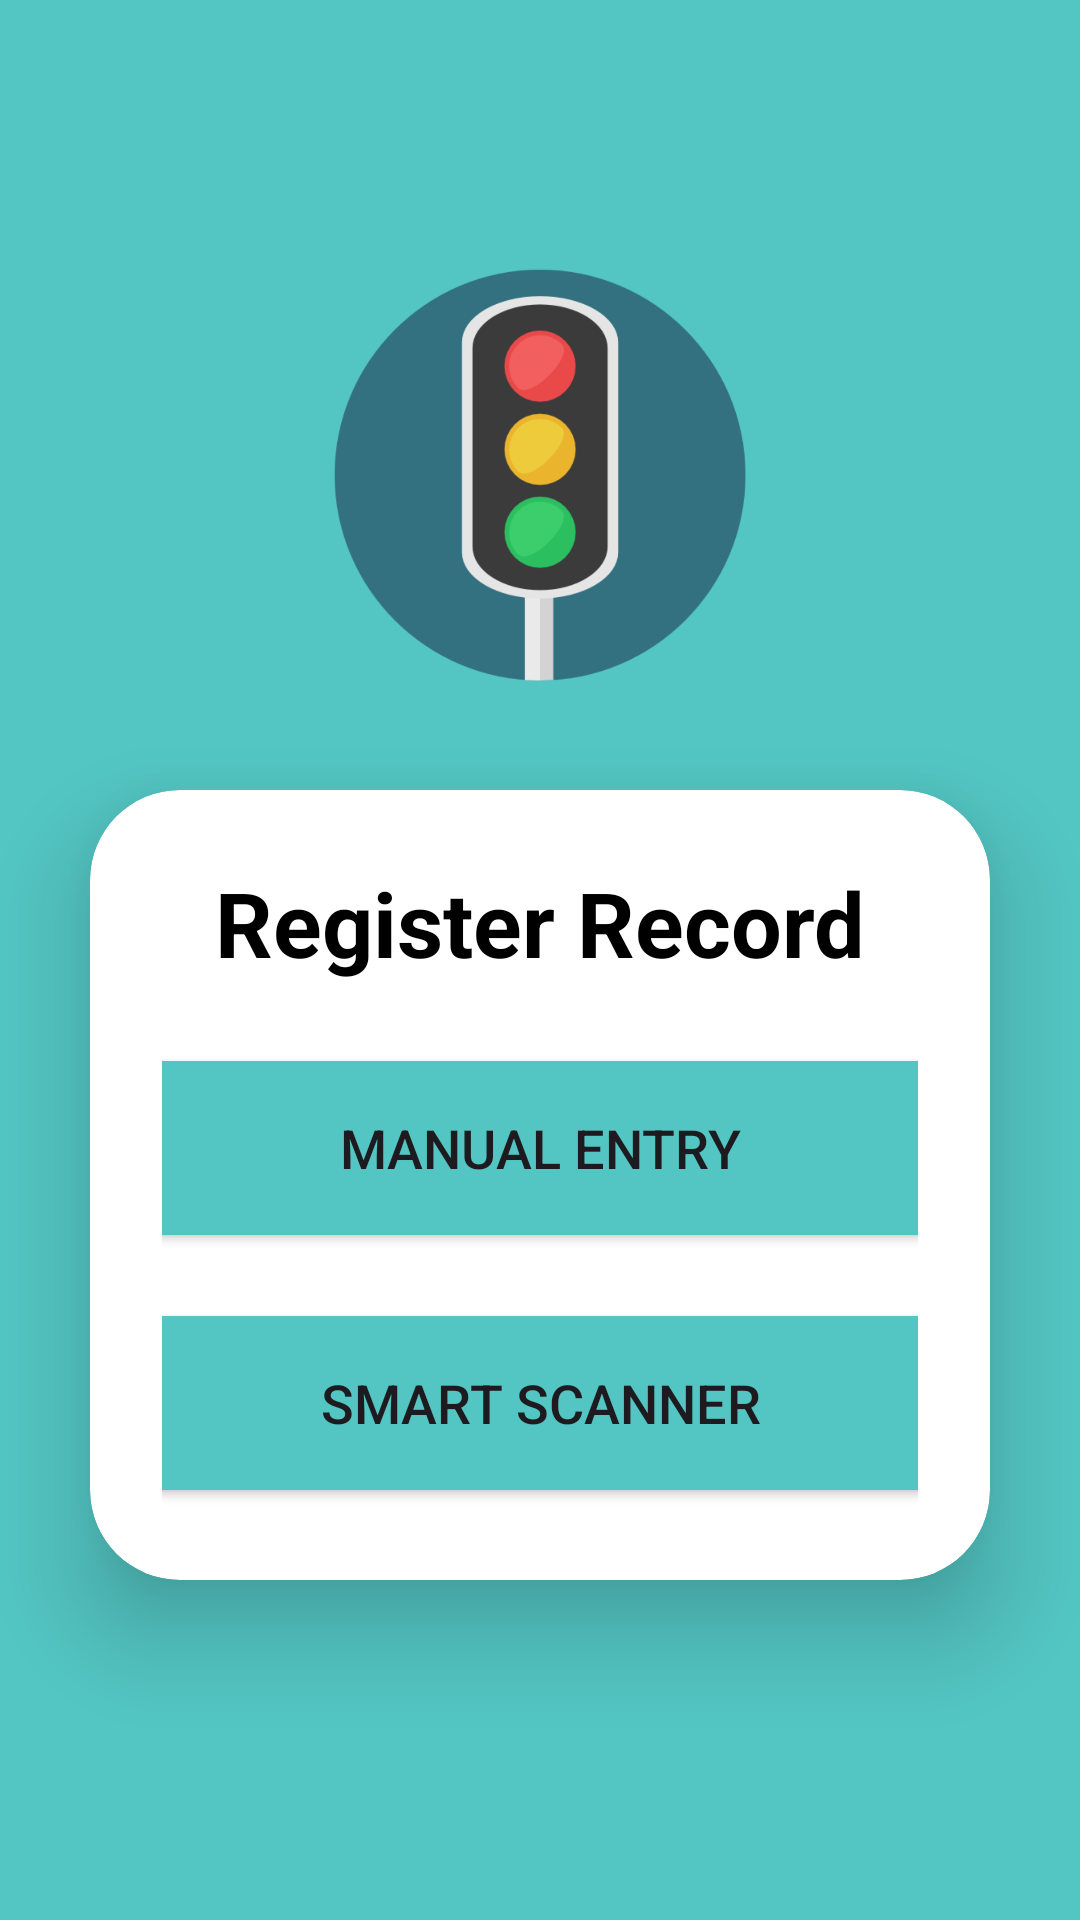

Layout XML and referenced resources for this Android screen:
<!-- AndroidManifest.xml: application theme Theme.LoginScreen -->
<!-- res/layout/test.xml -->
<?xml version="1.0" encoding="utf-8"?>
<LinearLayout
    xmlns:android="http://schemas.android.com/apk/res/android"
    xmlns:app="http://schemas.android.com/apk/res-auto"
    xmlns:tools="http://schemas.android.com/tools"
    android:layout_width="match_parent"
    android:layout_height="match_parent"
    android:background="@drawable/login_background"
    android:orientation="vertical"
    android:gravity="center"
    tools:context=".Register2">

    <ImageView
        android:layout_width="250dp"
        android:layout_height="150dp"
        android:id="@+id/loginImage"
        android:src="@drawable/loginbkg"
        android:layout_gravity="center_horizontal"/>

    <androidx.cardview.widget.CardView
        android:layout_width="match_parent"
        android:layout_height="wrap_content"
        android:layout_margin="30dp"
        app:cardCornerRadius="30dp"
        app:cardElevation="20dp"
        android:background="@drawable/custom_edittext">

        <LinearLayout
            android:layout_width="match_parent"
            android:layout_height="wrap_content"
            android:orientation="vertical"
            android:layout_gravity="center_horizontal"
            android:padding="24dp">

            <TextView
                android:layout_width="match_parent"
                android:layout_height="wrap_content"
                android:text="Register Record"
                android:id="@+id/registerRecordText"
                android:textSize="30sp"
                android:textAlignment="center"
                android:layout_gravity="center_horizontal"
                android:textStyle="bold"
                android:textColor="@color/black"/>

            <Button
                android:layout_width="280dp"
                android:layout_height="70dp"
                android:id="@+id/manualEntryButton"
                android:text="Manual entry"
                android:textSize="18sp"
                android:backgroundTint="@color/blue"
                android:layout_gravity="center_horizontal"
                android:gravity="center"
                android:layout_marginTop="20dp" />

            <Button
                android:layout_width="280dp"
                android:layout_height="70dp"
                android:id="@+id/smartScanButton"
                android:text="Smart scanner"
                android:textSize="18sp"
                android:backgroundTint="@color/blue"
                android:layout_gravity="center_horizontal"
                android:gravity="center"
                android:layout_marginTop="15dp"/>

        </LinearLayout>
    </androidx.cardview.widget.CardView>
</LinearLayout>
<!-- resources referenced by this layout -->
<resources>
  <color name="black">#FF000000</color>
  <color name="blue">#53C6C3</color>
  <!-- drawable login_background (drawable) -->
  <?xml version="1.0" encoding="utf-8"?>
  <shape xmlns:android="http://schemas.android.com/apk/res/android">
  
      <gradient android:type="linear" android:angle="100"
          android:startColor="#53C6C3" android:endColor="#53C6C3"/>
  </shape>
  <!-- drawable loginbkg: png bitmap (drawable, 110070 bytes) -->
  <style name="Theme.LoginScreen" parent="Base.Theme.LoginScreen" />
  <style name="Base.Theme.LoginScreen" parent="Theme.Material3.DayNight.NoActionBar">
          
          <item name="colorPrimary">@color/blue</item>
          <item name="colorPrimaryVariant">@color/blue</item>
          <item name="colorOnPrimary">@color/white</item>
          
          <item name="colorSecondary">@color/teal_200</item>
          <item name="colorSecondaryVariant">@color/teal_700</item>
          <item name="colorOnSecondary">@color/black</item>
          
          <item name="android:statusBarColor">?attr/colorPrimaryVariant</item>
      </style>
  <color name="white">#FFFFFFFF</color>
  <color name="teal_200">#FF03DAC5</color>
  <color name="teal_700">#FF018786</color>
</resources>
